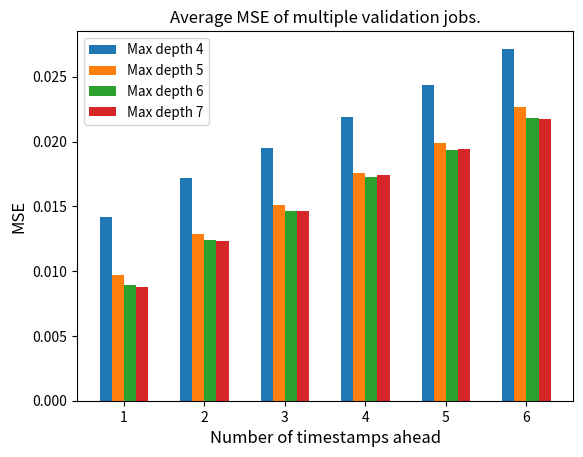

This figure's Python source:
import numpy as np
from matplotlib import pyplot as plt

x = ['1', '2', '3', '4', '5', '6']
num_columns = 4
bar_width = 0.15
column_names = ["4", "5", "6", "7"]
colors =['C0', 'C1', 'C2', 'C3']

# MSE
values_x1 = [0.01421,0.00967,0.00893,0.00878]
values_x2 = [0.01716,0.01289,0.01237,0.01236]
values_x3 = [0.01947,0.01513,0.01462,0.01461]
values_x4 = [0.02186,0.01754,0.01728,0.01739]
values_x5 = [0.02437,0.01985,0.01936,0.01945]
values_x6 = [0.02716,0.02268,0.02181,0.02177]

values = [values_x1, values_x2, values_x3, values_x4, values_x5, values_x6]
x_indexes = np.arange(len(x))

for i in range(num_columns):
    plt.bar(x_indexes + (i - (num_columns - 1) / 2) * bar_width, [values[j][i] for j in range(len(x))], width=bar_width,
            color=colors[i],label=f'Max depth {column_names[i]}')

plt.xlabel('Number of timestamps ahead', fontsize=12)
plt.ylabel('MSE', fontsize=12)
plt.title('Average MSE of multiple validation jobs.', fontsize=12)
plt.xticks(x_indexes, x)
plt.legend(fontsize=9.7)
plt.savefig('RF_depth.png')
plt.close()
